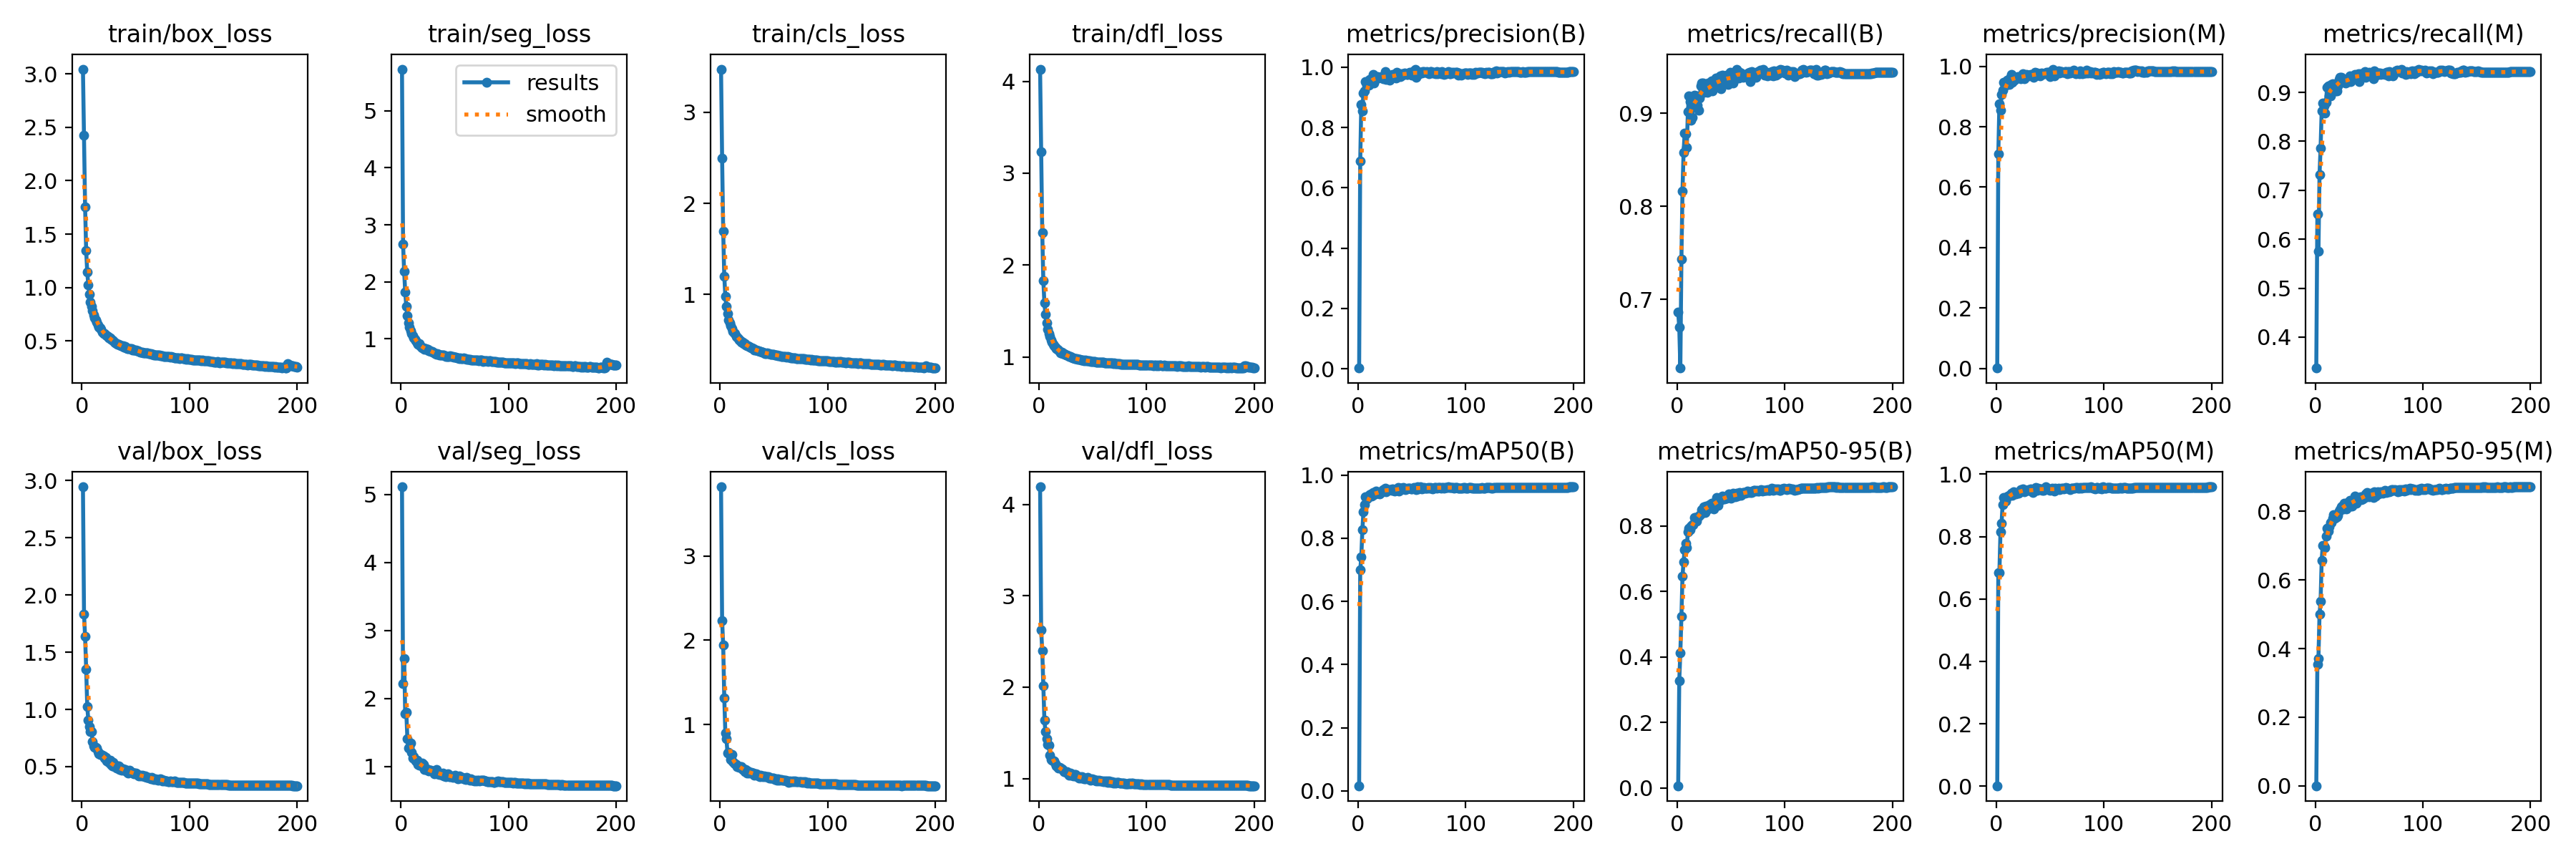

Values plotted in this chart, from the file beside it:
epoch, time, train/box_loss, train/seg_loss, train/cls_loss, train/dfl_loss, metrics/precision(B), metrics/recall(B), metrics/mAP50(B), metrics/mAP50-95(B), metrics/precision(M), metrics/recall(M), metrics/mAP50(M), metrics/mAP50-95(M), val/box_loss, val/seg_loss, val/cls_loss, val/dfl_loss, lr/pg0, lr/pg1, lr/pg2
1, 33.92, 3.045, 5.733, 3.471, 4.134, 0.00258, 0.6858, 0.01638, 0.0064, 0.00127, 0.3367, 0.00133, 0.00016, 2.945, 5.112, 3.819, 4.192, 0.003302, 0.003302, 0.003302
2, 60.29, 2.424, 2.662, 2.493, 3.231, 0.6877, 0.6698, 0.6994, 0.3276, 0.7108, 0.6521, 0.6851, 0.3533, 1.833, 2.224, 2.233, 2.626, 0.006603, 0.006603, 0.006603
3, 86.78, 1.758, 2.182, 1.697, 2.354, 0.8768, 0.6259, 0.7403, 0.4122, 0.8748, 0.5748, 0.6849, 0.372, 1.635, 2.588, 1.939, 2.399, 0.00987, 0.00987, 0.00987
4, 112.6, 1.343, 1.821, 1.204, 1.834, 0.8553, 0.7431, 0.8266, 0.5243, 0.8544, 0.7316, 0.814, 0.4999, 1.352, 1.782, 1.318, 2.014, 0.009851, 0.009851, 0.009851
5, 138.3, 1.142, 1.566, 0.9785, 1.587, 0.9145, 0.8167, 0.8833, 0.6471, 0.9079, 0.7865, 0.8432, 0.5387, 1.026, 1.802, 0.9009, 1.642, 0.009802, 0.009802, 0.009802
6, 164.1, 1.024, 1.408, 0.8719, 1.461, 0.9201, 0.8579, 0.9058, 0.6908, 0.921, 0.8616, 0.9018, 0.6569, 0.9059, 1.413, 0.8272, 1.512, 0.009753, 0.009753, 0.009753
7, 190, 0.937, 1.276, 0.7903, 1.37, 0.9527, 0.8784, 0.9319, 0.7269, 0.9463, 0.878, 0.9252, 0.7011, 0.8493, 1.277, 0.6652, 1.434, 0.009703, 0.009703, 0.009703
8, 215.8, 0.864, 1.201, 0.7219, 1.302, 0.9394, 0.8778, 0.9242, 0.7469, 0.9371, 0.8725, 0.9174, 0.6994, 0.8083, 1.286, 0.6678, 1.374, 0.009654, 0.009654, 0.009654
9, 241.5, 0.8211, 1.14, 0.6925, 1.256, 0.9403, 0.8635, 0.9264, 0.7352, 0.9382, 0.8579, 0.9135, 0.6945, 0.8031, 1.347, 0.6425, 1.367, 0.009604, 0.009604, 0.009604
10, 267.2, 0.7849, 1.089, 0.6562, 1.223, 0.9395, 0.9015, 0.9344, 0.7832, 0.9547, 0.879, 0.9286, 0.7284, 0.7169, 1.207, 0.5852, 1.258, 0.009555, 0.009555, 0.009555
11, 292.9, 0.7424, 1.047, 0.6232, 1.184, 0.9597, 0.919, 0.9381, 0.794, 0.9542, 0.91, 0.9298, 0.7517, 0.68, 1.124, 0.6422, 1.209, 0.009505, 0.009505, 0.009505
12, 318.3, 0.7136, 1.01, 0.5957, 1.157, 0.9503, 0.9127, 0.9397, 0.7898, 0.9398, 0.914, 0.9312, 0.743, 0.6683, 1.143, 0.556, 1.2, 0.009456, 0.009456, 0.009456
13, 344.1, 0.6954, 0.9887, 0.5818, 1.14, 0.9625, 0.8928, 0.9337, 0.7999, 0.9612, 0.8928, 0.9322, 0.7552, 0.6679, 1.1, 0.5418, 1.192, 0.009406, 0.009406, 0.009406
14, 369.6, 0.6781, 0.9666, 0.5716, 1.125, 0.9769, 0.8953, 0.9455, 0.8052, 0.9741, 0.8928, 0.9379, 0.7679, 0.662, 1.078, 0.5323, 1.194, 0.009357, 0.009357, 0.009357
15, 395.7, 0.6501, 0.9253, 0.543, 1.107, 0.9472, 0.9177, 0.9368, 0.8044, 0.9459, 0.9165, 0.9324, 0.7682, 0.6281, 1.092, 0.5278, 1.157, 0.009307, 0.009307, 0.009307
16, 420.8, 0.6303, 0.906, 0.5303, 1.093, 0.9659, 0.9194, 0.9439, 0.8251, 0.9646, 0.9182, 0.9428, 0.7793, 0.6108, 1.028, 0.5038, 1.137, 0.009258, 0.009258, 0.009258
17, 444.3, 0.6209, 0.9096, 0.518, 1.082, 0.9608, 0.9161, 0.9485, 0.8268, 0.9541, 0.9127, 0.9424, 0.791, 0.6032, 1.019, 0.4987, 1.128, 0.009208, 0.009208, 0.009208
18, 468.4, 0.6093, 0.8775, 0.5047, 1.075, 0.9679, 0.919, 0.9415, 0.8162, 0.9638, 0.9152, 0.9358, 0.7799, 0.605, 1.016, 0.4924, 1.11, 0.009158, 0.009158, 0.009158
19, 494, 0.5843, 0.8516, 0.4905, 1.056, 0.9643, 0.9087, 0.9423, 0.8261, 0.9628, 0.9027, 0.9396, 0.7888, 0.5982, 1.023, 0.5, 1.123, 0.009109, 0.009109, 0.009109
20, 519.9, 0.5707, 0.8449, 0.4805, 1.046, 0.9654, 0.9032, 0.9408, 0.8294, 0.9654, 0.9032, 0.9406, 0.7849, 0.5934, 1.056, 0.5014, 1.114, 0.009059, 0.009059, 0.009059
21, 545.9, 0.5702, 0.8431, 0.4805, 1.05, 0.9671, 0.9163, 0.9451, 0.8329, 0.9645, 0.9135, 0.9393, 0.7886, 0.5756, 1.031, 0.4662, 1.102, 0.00901, 0.00901, 0.00901
22, 571.4, 0.5523, 0.8197, 0.4634, 1.034, 0.9676, 0.9294, 0.95, 0.8366, 0.9649, 0.9266, 0.9437, 0.8015, 0.5793, 0.9517, 0.4721, 1.095, 0.00896, 0.00896, 0.00896
23, 597.1, 0.5496, 0.8226, 0.4625, 1.032, 0.9611, 0.9327, 0.9534, 0.8511, 0.9598, 0.9314, 0.9496, 0.805, 0.551, 0.955, 0.4385, 1.076, 0.008911, 0.008911, 0.008911
24, 622.7, 0.5395, 0.815, 0.4506, 1.026, 0.966, 0.9327, 0.951, 0.8534, 0.9634, 0.9302, 0.9478, 0.8127, 0.5505, 0.9626, 0.463, 1.074, 0.008861, 0.008861, 0.008861
25, 647.2, 0.5314, 0.8112, 0.4423, 1.02, 0.985, 0.9227, 0.9588, 0.86, 0.9751, 0.9262, 0.9536, 0.8164, 0.5349, 0.9549, 0.4247, 1.064, 0.008812, 0.008812, 0.008812
26, 672.6, 0.5257, 0.7846, 0.4356, 1.017, 0.9586, 0.9252, 0.9459, 0.8405, 0.9586, 0.9252, 0.9434, 0.8072, 0.5572, 0.9325, 0.4502, 1.078, 0.008762, 0.008762, 0.008762
27, 698.2, 0.5132, 0.7839, 0.4291, 1.01, 0.9737, 0.9238, 0.9534, 0.8618, 0.9711, 0.9213, 0.9486, 0.8229, 0.5186, 0.9509, 0.4238, 1.049, 0.008713, 0.008713, 0.008713
28, 723.7, 0.506, 0.7723, 0.4223, 1.003, 0.9727, 0.9227, 0.9512, 0.8568, 0.9736, 0.9193, 0.9479, 0.8165, 0.5061, 0.9423, 0.4315, 1.035, 0.008663, 0.008663, 0.008663
29, 749.7, 0.5002, 0.7741, 0.4184, 1.003, 0.9576, 0.9327, 0.9527, 0.8514, 0.9673, 0.9217, 0.9475, 0.8066, 0.5343, 0.9324, 0.4357, 1.061, 0.008614, 0.008614, 0.008614
30, 775.5, 0.4889, 0.7612, 0.4123, 0.9932, 0.9688, 0.9239, 0.9526, 0.8664, 0.9688, 0.9239, 0.9501, 0.8263, 0.5027, 0.9224, 0.42, 1.032, 0.008564, 0.008564, 0.008564
31, 801.2, 0.4843, 0.7538, 0.4067, 0.9913, 0.9655, 0.9277, 0.952, 0.8622, 0.9698, 0.9227, 0.948, 0.8255, 0.5083, 0.8968, 0.4239, 1.041, 0.008515, 0.008515, 0.008515
32, 826.7, 0.4747, 0.7355, 0.3943, 0.9881, 0.9752, 0.9352, 0.9555, 0.8706, 0.9739, 0.9339, 0.9536, 0.8331, 0.49, 0.9092, 0.3986, 1.027, 0.008466, 0.008466, 0.008466
33, 852.3, 0.4676, 0.7276, 0.3906, 0.9809, 0.9725, 0.9244, 0.951, 0.8601, 0.9698, 0.9219, 0.9463, 0.8149, 0.5031, 0.9614, 0.4101, 1.045, 0.008416, 0.008416, 0.008416
34, 877.8, 0.4674, 0.7324, 0.3907, 0.9793, 0.9689, 0.9319, 0.9483, 0.8532, 0.9676, 0.9307, 0.9406, 0.815, 0.5042, 0.8935, 0.4161, 1.044, 0.008367, 0.008367, 0.008367
35, 903.3, 0.4636, 0.7289, 0.3847, 0.9779, 0.9639, 0.9335, 0.9533, 0.8715, 0.9639, 0.9335, 0.9479, 0.8274, 0.4774, 0.9052, 0.3943, 1.017, 0.008317, 0.008317, 0.008317
36, 928.8, 0.4564, 0.7155, 0.3802, 0.9741, 0.9837, 0.9377, 0.9571, 0.8758, 0.9798, 0.9339, 0.9502, 0.8323, 0.4865, 0.8803, 0.3859, 1.02, 0.008268, 0.008268, 0.008268
37, 954.4, 0.4522, 0.7189, 0.3785, 0.9706, 0.9779, 0.9363, 0.9615, 0.8869, 0.9779, 0.9363, 0.9565, 0.8453, 0.4691, 0.882, 0.3847, 1.006, 0.008218, 0.008218, 0.008218
38, 980, 0.4528, 0.7181, 0.379, 0.9726, 0.976, 0.9327, 0.9495, 0.8635, 0.9778, 0.9323, 0.9491, 0.8236, 0.4785, 0.8802, 0.4021, 1.019, 0.008169, 0.008169, 0.008169
39, 1006, 0.4427, 0.7078, 0.3682, 0.9682, 0.9683, 0.9277, 0.9572, 0.8793, 0.9701, 0.9294, 0.9555, 0.8351, 0.4683, 0.9035, 0.3857, 1.006, 0.008119, 0.008119, 0.008119
40, 1031, 0.4459, 0.7137, 0.3688, 0.9674, 0.9792, 0.9405, 0.9577, 0.8791, 0.974, 0.9377, 0.9523, 0.8386, 0.4765, 0.8663, 0.3812, 1.018, 0.00807, 0.00807, 0.00807
41, 1057, 0.4356, 0.6986, 0.3611, 0.9627, 0.9731, 0.9264, 0.9563, 0.8811, 0.9692, 0.9227, 0.9517, 0.8376, 0.4636, 0.8798, 0.3918, 1.007, 0.00802, 0.00802, 0.00802
42, 1083, 0.4275, 0.6879, 0.3527, 0.9584, 0.9792, 0.9409, 0.9603, 0.891, 0.9766, 0.9384, 0.9534, 0.8435, 0.4508, 0.8496, 0.3803, 0.997, 0.007971, 0.007971, 0.007971
43, 1108, 0.43, 0.6919, 0.3558, 0.9617, 0.9793, 0.9389, 0.9567, 0.8836, 0.9758, 0.9352, 0.9482, 0.8335, 0.4462, 0.8845, 0.3773, 0.9929, 0.007921, 0.007921, 0.007921
44, 1134, 0.4278, 0.6909, 0.3591, 0.9593, 0.9792, 0.9374, 0.9547, 0.884, 0.9766, 0.9348, 0.948, 0.8374, 0.4655, 0.8982, 0.3772, 1.008, 0.007872, 0.007872, 0.007872
45, 1159, 0.428, 0.6933, 0.3547, 0.9581, 0.976, 0.9352, 0.9567, 0.886, 0.976, 0.9352, 0.9515, 0.8414, 0.4583, 0.8537, 0.3804, 1.009, 0.007822, 0.007822, 0.007822
46, 1185, 0.4263, 0.6942, 0.3527, 0.9592, 0.9755, 0.9412, 0.959, 0.8859, 0.9767, 0.9422, 0.9586, 0.8415, 0.4465, 0.8508, 0.3635, 0.9923, 0.007772, 0.007772, 0.007772
47, 1211, 0.417, 0.6849, 0.3467, 0.9535, 0.9803, 0.931, 0.9585, 0.8918, 0.9803, 0.931, 0.954, 0.8518, 0.4499, 0.8604, 0.3602, 0.9895, 0.007723, 0.007723, 0.007723
48, 1236, 0.4158, 0.6832, 0.3428, 0.952, 0.9818, 0.9399, 0.9589, 0.898, 0.9805, 0.9386, 0.9527, 0.8552, 0.4363, 0.8387, 0.3623, 0.9822, 0.007673, 0.007673, 0.007673
49, 1262, 0.4148, 0.6795, 0.3465, 0.9529, 0.9763, 0.9439, 0.9571, 0.8914, 0.9725, 0.9402, 0.9513, 0.8486, 0.4438, 0.8525, 0.366, 0.9974, 0.007624, 0.007624, 0.007624
50, 1287, 0.4115, 0.6811, 0.3418, 0.9493, 0.9741, 0.9372, 0.9554, 0.886, 0.9663, 0.9414, 0.9491, 0.8418, 0.441, 0.8671, 0.3616, 0.9876, 0.007574, 0.007574, 0.007574
51, 1313, 0.4091, 0.6727, 0.3392, 0.951, 0.9843, 0.9362, 0.9589, 0.8886, 0.9829, 0.9334, 0.953, 0.8475, 0.4396, 0.8388, 0.3512, 0.9879, 0.007525, 0.007525, 0.007525
52, 1338, 0.4068, 0.6685, 0.3379, 0.9483, 0.9868, 0.9325, 0.9598, 0.8994, 0.9851, 0.9352, 0.9544, 0.8523, 0.4223, 0.8309, 0.353, 0.9785, 0.007476, 0.007476, 0.007476
53, 1364, 0.4002, 0.6635, 0.3359, 0.9414, 0.9934, 0.9363, 0.9593, 0.8958, 0.9907, 0.9338, 0.9516, 0.8522, 0.4189, 0.8165, 0.3425, 0.9759, 0.007426, 0.007426, 0.007426
54, 1390, 0.397, 0.6552, 0.3289, 0.9435, 0.9667, 0.9421, 0.9543, 0.8889, 0.9687, 0.9277, 0.9467, 0.8413, 0.4244, 0.8662, 0.3579, 0.9816, 0.007377, 0.007377, 0.007377
55, 1416, 0.3969, 0.6635, 0.3286, 0.9432, 0.9842, 0.9476, 0.9627, 0.9012, 0.9803, 0.9439, 0.9554, 0.8573, 0.4161, 0.8327, 0.3365, 0.9741, 0.007327, 0.007327, 0.007327
56, 1441, 0.3964, 0.6542, 0.3286, 0.9423, 0.9768, 0.9458, 0.9566, 0.8918, 0.977, 0.9414, 0.9504, 0.8445, 0.4247, 0.8356, 0.3473, 0.9807, 0.007278, 0.007278, 0.007278
57, 1467, 0.3905, 0.6467, 0.3221, 0.9421, 0.9809, 0.9377, 0.9593, 0.8972, 0.9782, 0.9352, 0.9524, 0.8513, 0.4157, 0.8424, 0.3433, 0.9766, 0.007228, 0.007228, 0.007228
58, 1492, 0.3906, 0.6594, 0.3232, 0.9412, 0.9827, 0.9439, 0.9624, 0.903, 0.9854, 0.9377, 0.956, 0.8582, 0.4128, 0.8233, 0.337, 0.9714, 0.007178, 0.007178, 0.007178
59, 1517, 0.3899, 0.6496, 0.3239, 0.9383, 0.9793, 0.9432, 0.9567, 0.8929, 0.9767, 0.9403, 0.9502, 0.8502, 0.4191, 0.8196, 0.3372, 0.9746, 0.007129, 0.007129, 0.007129
60, 1543, 0.3895, 0.6475, 0.322, 0.9411, 0.984, 0.9414, 0.9592, 0.8986, 0.9827, 0.9402, 0.9527, 0.8541, 0.4059, 0.8086, 0.3345, 0.9654, 0.007079, 0.007079, 0.007079
... 140 more rows
